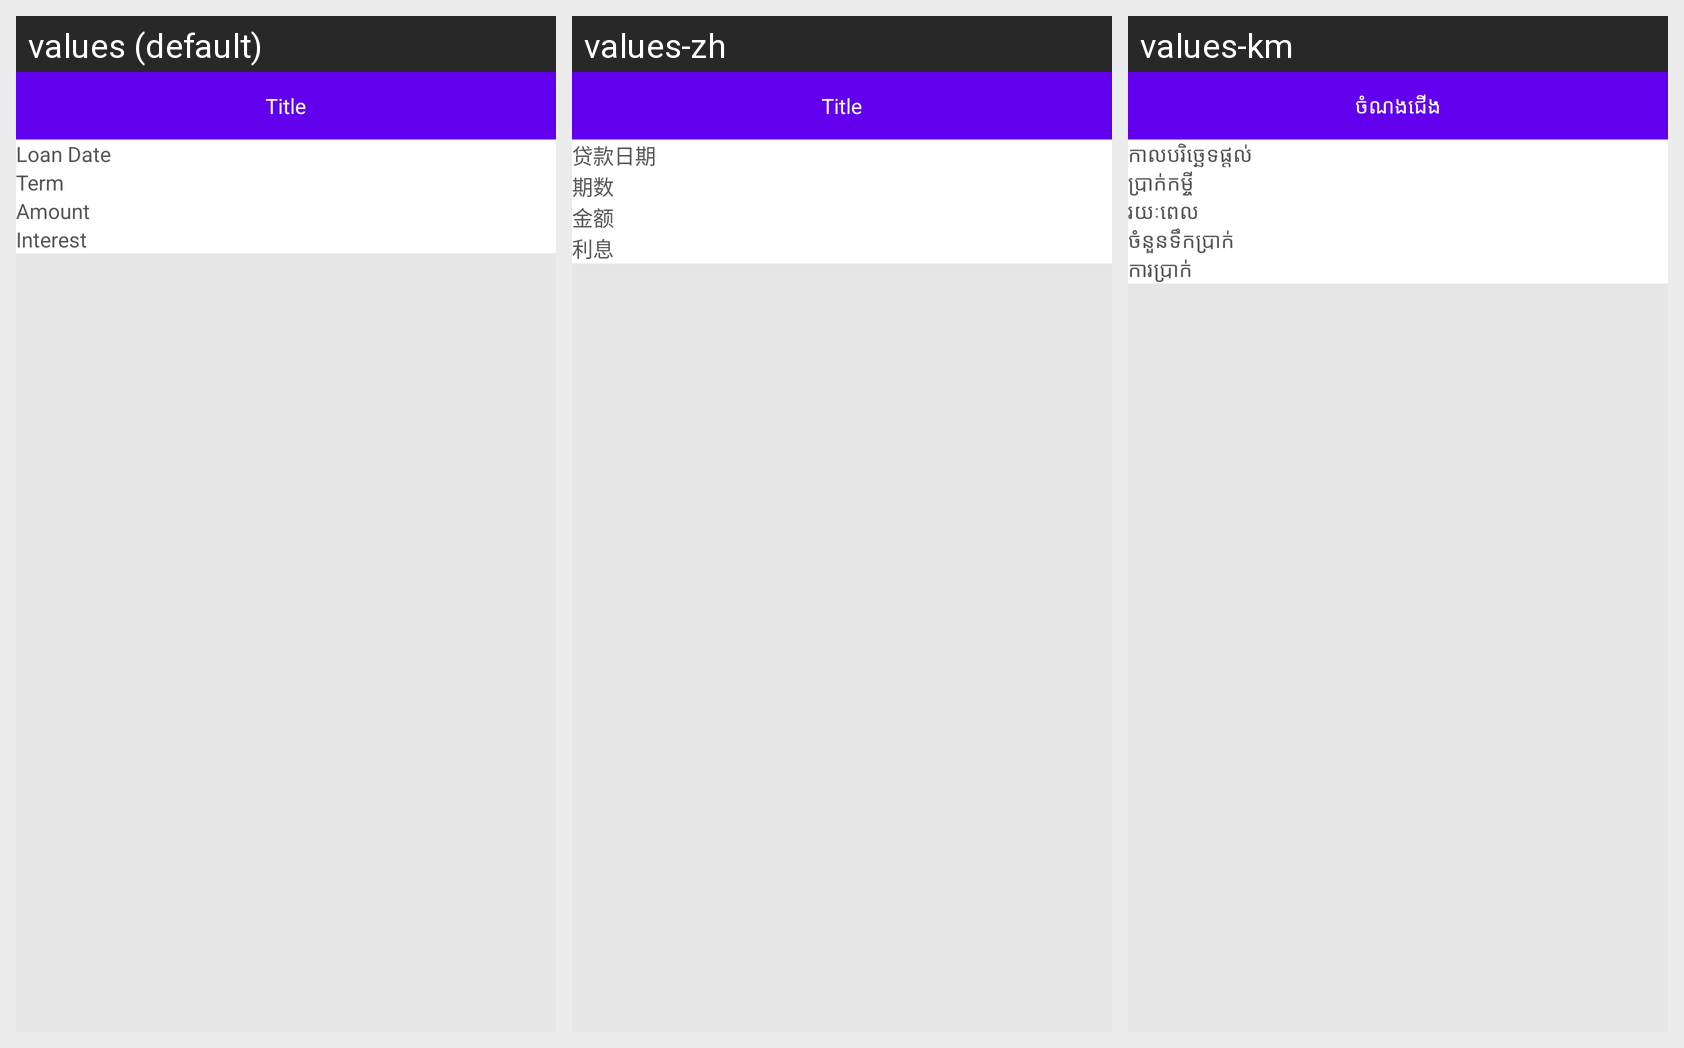

Strings drawn on this Android screen and how each of the app's shown locales translates them:
Android screen res/layout/activity_ace_loan_repay_plan_detail.xml rendered under 3 locales, left to right: values (default), values-zh, values-km. Device: Nexus 5 (rendered at 1080×1920; each locale shown at half size, 540×960, under a caption strip naming it); theme AppTheme.
Strings drawn on this screen, with the default value and each locale's value (text and hints the layout hard-codes, and strings that could not be matched under every locale, appear in the picture but are not listed):

loan_date
  values: Loan Date
  values-zh: 贷款日期
  values-km: កាលបរិច្ឆេទផ្តល់ប្រាក់កម្ចី

term
  values: Term
  values-zh: 期数
  values-km: រយៈពេល

amount
  values: Amount
  values-zh: 金额
  values-km: ចំនួនទឹកប្រាក់

interest
  values: Interest
  values-zh: 利息
  values-km: ការប្រាក់

title
  values: Title
  values-zh: Title
  values-km: ចំណងជើង
